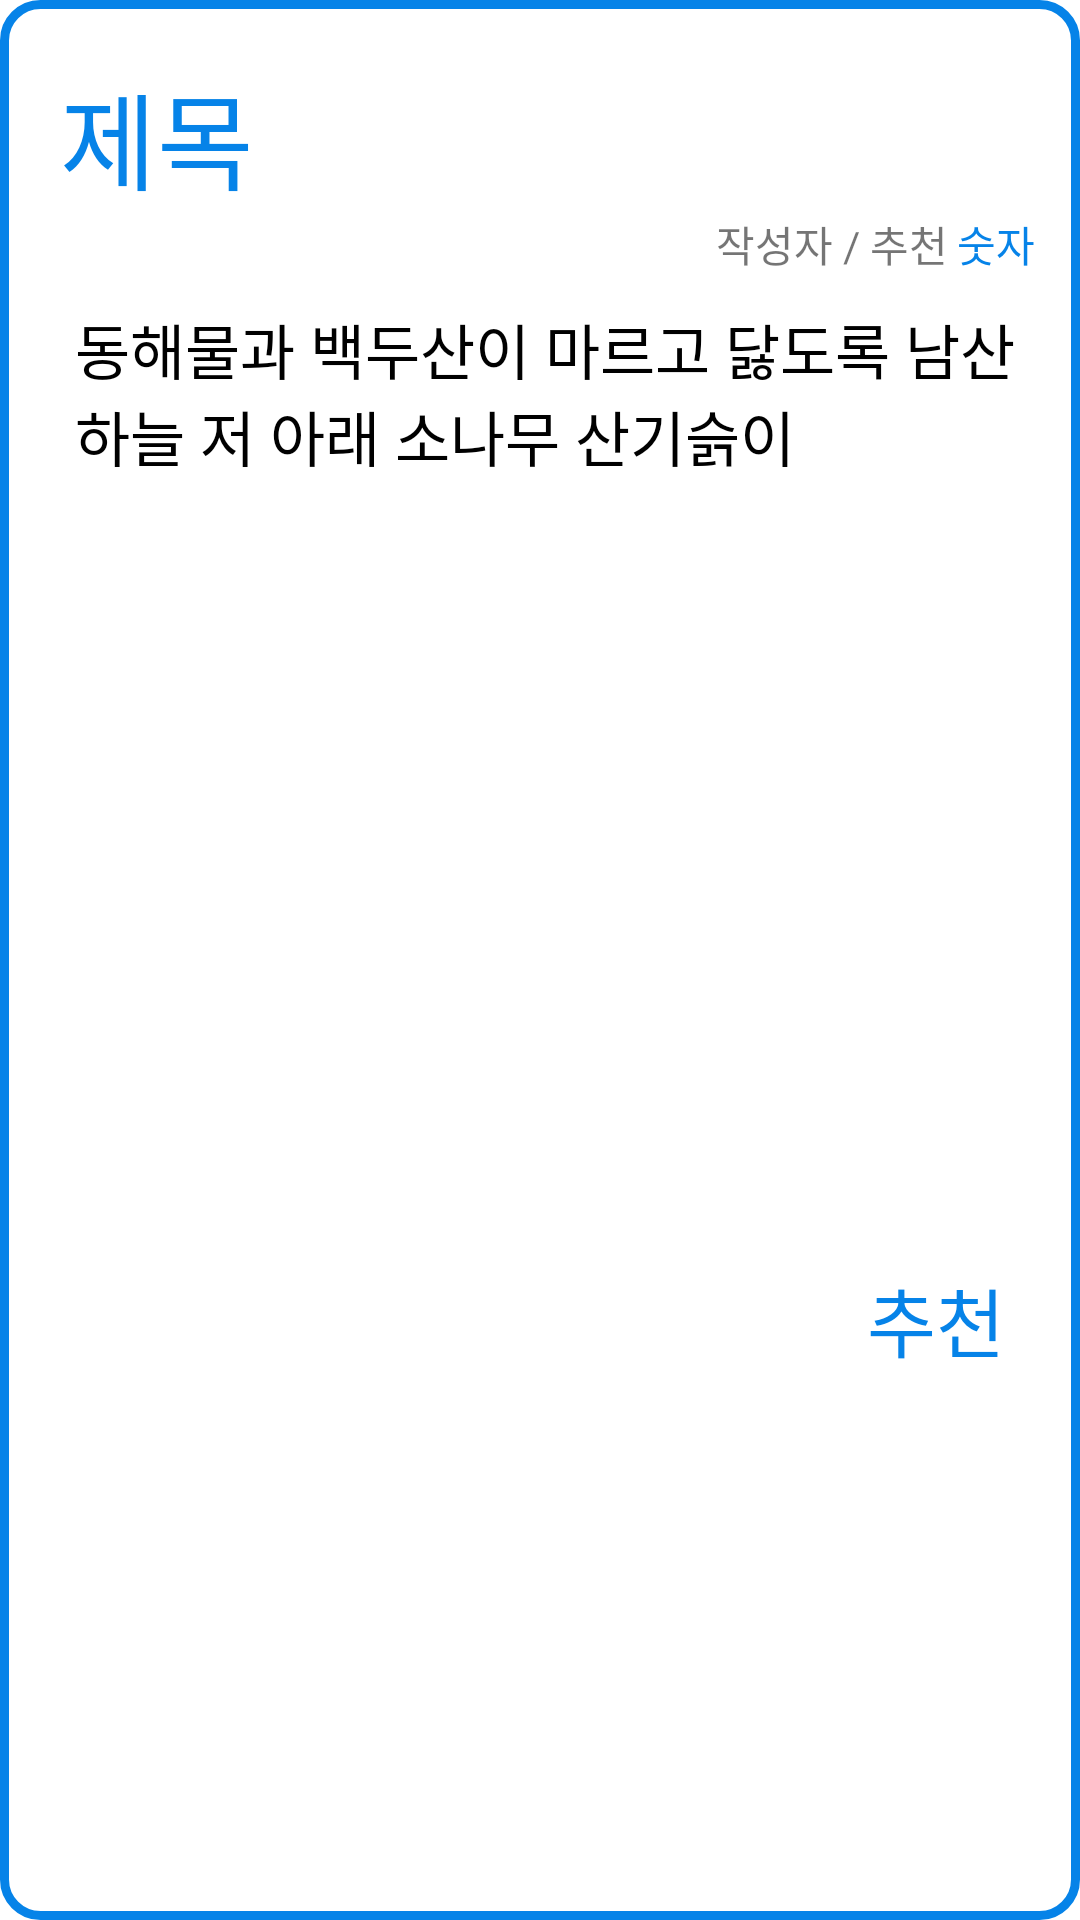

The Android layout XML behind this screen, and the referenced resources:
<!-- AndroidManifest.xml: application theme AppTheme -->
<!-- res/layout/board_word_dlg.xml -->
<?xml version="1.0" encoding="utf-8"?>
<LinearLayout
    xmlns:android="http://schemas.android.com/apk/res/android"
    android:orientation="vertical"
    android:background="@drawable/dlg_shape"
    android:layout_width="330dp"
    android:layout_height="wrap_content">
    <TextView
        android:id="@+id/b_w_title"
        android:layout_width="match_parent"
        android:layout_height="wrap_content"
        android:layout_marginTop="20dp"
        android:text="제목"
        android:fontFamily="@font/reco"
        android:paddingLeft="20dp"
        android:textSize="35dp"
        android:textColor="@color/blue"/>

    <LinearLayout
        android:layout_width="match_parent"
        android:layout_height="wrap_content"
        android:gravity="right"
        android:layout_marginRight="15dp"
        android:orientation="horizontal">
        <TextView
            android:id="@+id/b_w_write"
            android:layout_width="wrap_content"
            android:layout_height="wrap_content"
            android:text="작성자"/>
        <TextView
            android:layout_width="wrap_content"
            android:layout_height="wrap_content"
            android:text=" / "/>
        <TextView
            android:layout_width="wrap_content"
            android:layout_height="wrap_content"
            android:text="추천"/>
        <TextView
            android:id="@+id/b_w_like"
            android:layout_width="wrap_content"
            android:layout_height="wrap_content"
            android:layout_marginLeft="3dp"
            android:textColor="@color/blue"
            android:text="숫자"/>
    </LinearLayout>

    <TextView
        android:id="@+id/b_w_meaning"
        android:layout_width="match_parent"
        android:layout_height="300dp"
        android:scrollbars="vertical"
        android:layout_marginTop="10dp"
        android:text="동해물과 백두산이 마르고 닳도록 남산 하늘 저 아래 소나무 산기슭이"
        android:paddingLeft="25dp"
        android:paddingRight="20dp"
        android:textColor="#000"
        android:textSize="20dp"/>
    <LinearLayout
        android:layout_marginTop="10dp"
        android:layout_width="match_parent"
        android:layout_height="wrap_content"
        android:gravity="right"
        android:padding="10dp"
        android:layout_marginRight="15dp"
        android:orientation="horizontal">
        <RelativeLayout
            android:layout_width="match_parent"
            android:layout_height="wrap_content">
            <TextView
                android:id="@+id/tv_delete"
                android:layout_width="wrap_content"
                android:layout_height="wrap_content"
                android:layout_marginLeft="10dp"
                android:textSize="25dp"
                android:text="삭제"
                android:visibility="invisible"
                android:layout_marginBottom="10dp"
                android:layout_alignParentLeft="true"
                android:textColor="@color/red"/>
            <TextView
                android:id="@+id/b_w_recom"
                android:layout_width="wrap_content"
                android:layout_height="wrap_content"
                android:layout_marginLeft="3dp"
                android:textSize="25dp"
                android:layout_marginBottom="10dp"
                android:textColor="@color/blue"
                android:layout_alignParentRight="true"
                android:text="추천"/>
        </RelativeLayout>
    </LinearLayout>

</LinearLayout>
<!-- resources referenced by this layout -->
<resources>
  <color name="blue">#0683E8</color>
  <color name="red">#F40707</color>
  <!-- drawable dlg_shape (drawable) -->
  <layer-list xmlns:android="http://schemas.android.com/apk/res/android"
      android:layout_height="wrap_content"
      android:layout_width="wrap_content">
      <item>
          
          <shape android:shape="rectangle">
              
              <corners android:radius="12dp" />
              
              <solid android:color="#fff" />
              
              <stroke android:width="3dp" android:color="@color/blue"/>
          </shape>
      </item>
  </layer-list>
  <style name="AppTheme" parent="Theme.MaterialComponents.DayNight.DarkActionBar">
          
          <item name="colorPrimary">@color/purple_500</item>
          <item name="colorPrimaryVariant">@color/black</item>
          <item name="colorOnPrimary">@color/white</item>
          <item name="windowActionBar">false</item>
          <item name="windowNoTitle">true</item>
          
          <item name="colorSecondary">@color/teal_200</item>
          <item name="colorSecondaryVariant">@color/teal_700</item>
          <item name="colorOnSecondary">@color/black</item>
          
          <item name="android:statusBarColor" tools:targetApi="l">?attr/colorPrimaryVariant</item>
          
      </style>
  <color name="purple_500">#FF6200EE</color>
  <color name="black">#FF000000</color>
  <color name="white">#FFFFFFFF</color>
  <color name="teal_200">#FF03DAC5</color>
  <color name="teal_700">#FF018786</color>
</resources>
